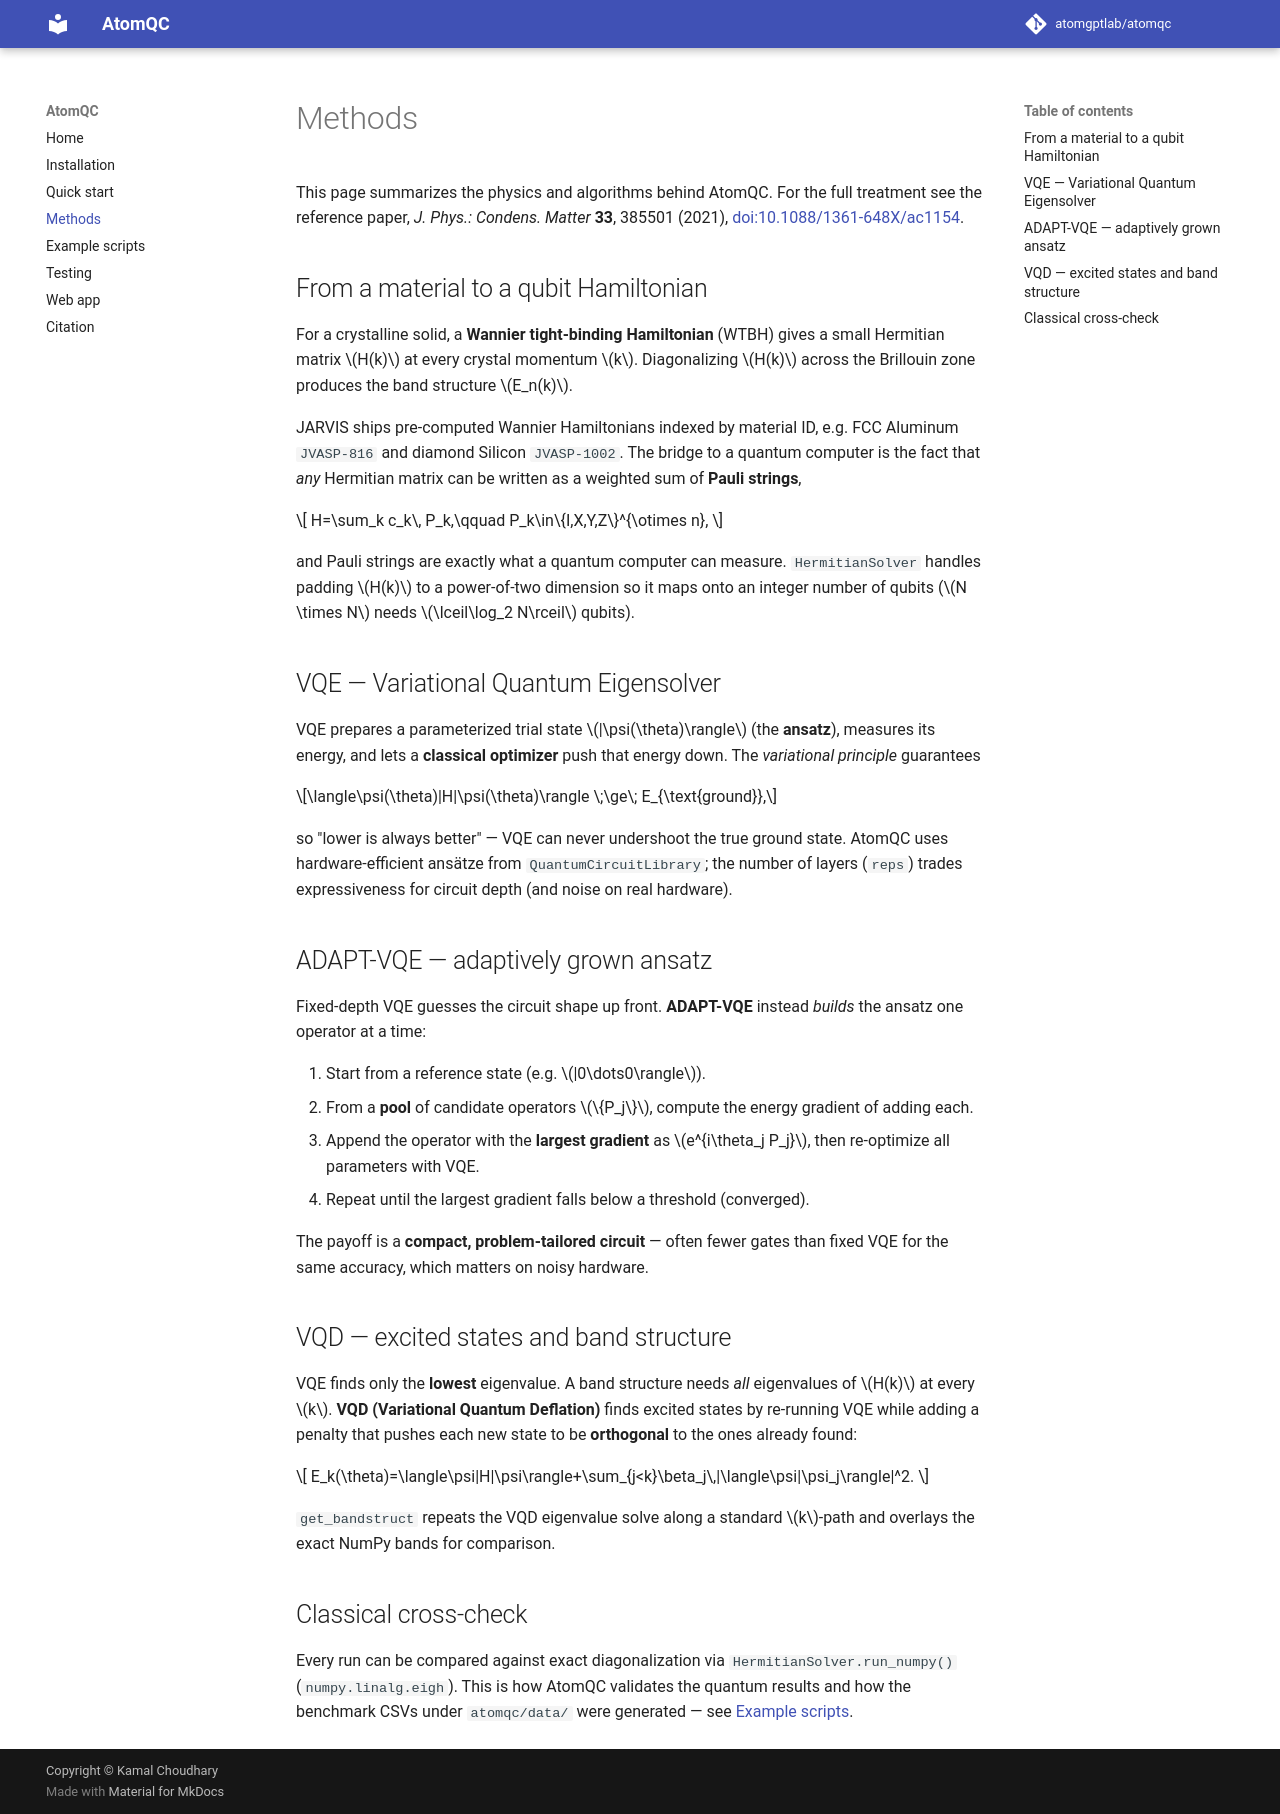

repository: atomgptlab/atomqc · page: methods/index.html · generator: mkdocs

# Methods

This page summarizes the physics and algorithms behind AtomQC. For the full treatment see
the reference paper, *J. Phys.: Condens. Matter* **33**, 385501 (2021),
[doi:10.1088/1361-648X/ac1154](https://iopscience.iop.org/article/10.1088/1361-648X/ac1154/meta).

## From a material to a qubit Hamiltonian

For a crystalline solid, a **Wannier tight-binding Hamiltonian** (WTBH) gives a small
Hermitian matrix $H(k)$ at every crystal momentum $k$. Diagonalizing $H(k)$ across the
Brillouin zone produces the band structure $E_n(k)$.

JARVIS ships pre-computed Wannier Hamiltonians indexed by material ID, e.g. FCC Aluminum
`JVASP-816` and diamond Silicon `JVASP-1002`. The bridge to a quantum computer is the fact
that *any* Hermitian matrix can be written as a weighted sum of **Pauli strings**,

$$ H=\sum_k c_k\, P_k,\qquad P_k\in\{I,X,Y,Z\}^{\otimes n}, $$

and Pauli strings are exactly what a quantum computer can measure. `HermitianSolver`
handles padding $H(k)$ to a power-of-two dimension so it maps onto an integer number of
qubits ($N \times N$ needs $\lceil\log_2 N\rceil$ qubits).

## VQE — Variational Quantum Eigensolver

VQE prepares a parameterized trial state $|\psi(\theta)\rangle$ (the **ansatz**), measures
its energy, and lets a **classical optimizer** push that energy down. The *variational
principle* guarantees

$$\langle\psi(\theta)|H|\psi(\theta)\rangle \;\ge\; E_{\text{ground}},$$

so "lower is always better" — VQE can never undershoot the true ground state. AtomQC uses
hardware-efficient ansätze from `QuantumCircuitLibrary`; the number of layers (`reps`)
trades expressiveness for circuit depth (and noise on real hardware).

## ADAPT-VQE — adaptively grown ansatz

Fixed-depth VQE guesses the circuit shape up front. **ADAPT-VQE** instead *builds* the
ansatz one operator at a time:

1. Start from a reference state (e.g. $|0\dots0\rangle$).
2. From a **pool** of candidate operators $\{P_j\}$, compute the energy gradient of adding each.
3. Append the operator with the **largest gradient** as $e^{i\theta_j P_j}$, then re-optimize all parameters with VQE.
4. Repeat until the largest gradient falls below a threshold (converged).

The payoff is a **compact, problem-tailored circuit** — often fewer gates than fixed VQE
for the same accuracy, which matters on noisy hardware.

## VQD — excited states and band structure

VQE finds only the **lowest** eigenvalue. A band structure needs *all* eigenvalues of
$H(k)$ at every $k$. **VQD (Variational Quantum Deflation)** finds excited states by
re-running VQE while adding a penalty that pushes each new state to be **orthogonal** to
the ones already found:

$$ E_k(\theta)=\langle\psi|H|\psi\rangle+\sum_{j<k}\beta_j\,|\langle\psi|\psi_j\rangle|^2. $$

`get_bandstruct` repeats the VQD eigenvalue solve along a standard $k$-path and overlays
the exact NumPy bands for comparison.

## Classical cross-check

Every run can be compared against exact diagonalization via `HermitianSolver.run_numpy()`
(`numpy.linalg.eigh`). This is how AtomQC validates the quantum results and how the
benchmark CSVs under `atomqc/data/` were generated — see [Example scripts](scripts.md).
